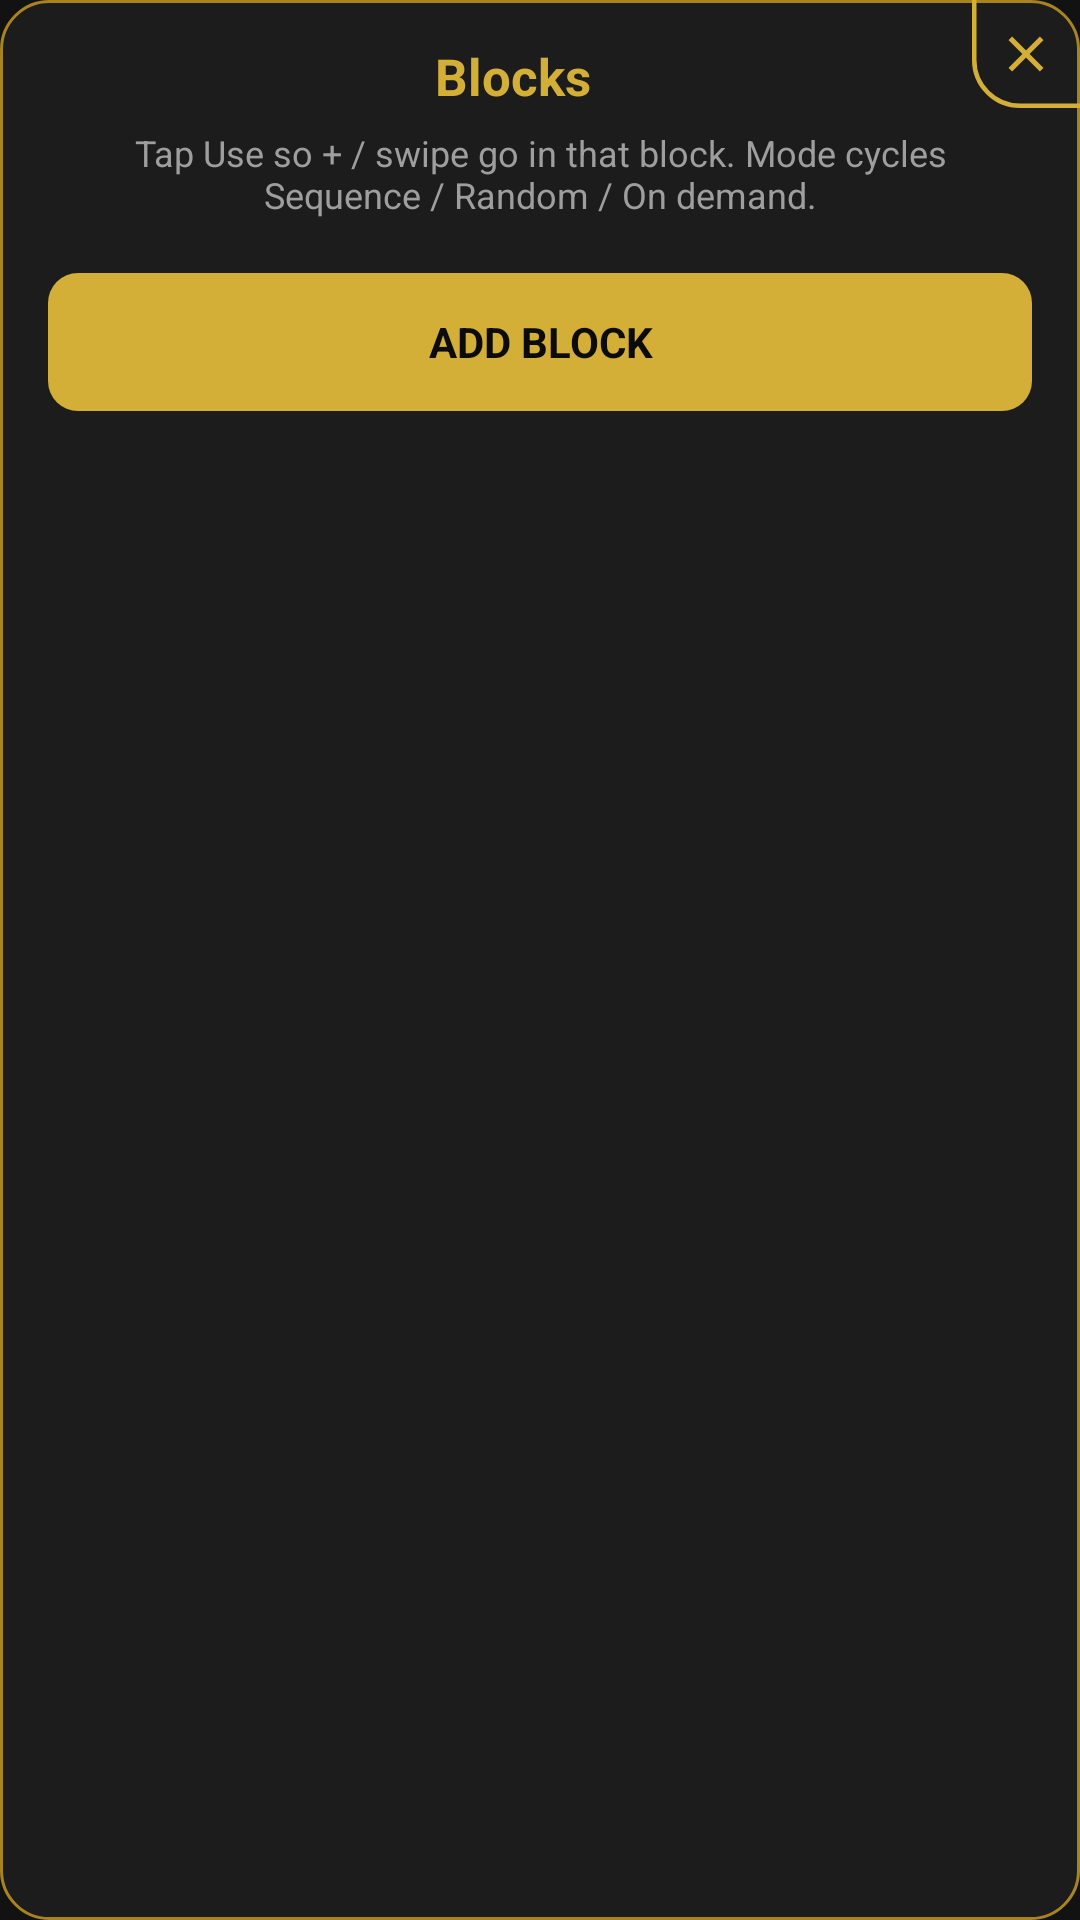

The Android layout XML behind this screen, and the referenced resources:
<!-- AndroidManifest.xml: application theme Theme.HeSmartPhoneAutoClicker -->
<!-- res/layout/dialog_blocks.xml -->
<?xml version="1.0" encoding="utf-8"?>
<FrameLayout xmlns:android="http://schemas.android.com/apk/res/android"
    android:layout_width="match_parent"
    android:layout_height="wrap_content"
    android:background="@drawable/bg_dialog">

    <LinearLayout
        android:layout_width="match_parent"
        android:layout_height="wrap_content"
        android:orientation="vertical"
        android:paddingLeft="16dp"
        android:paddingTop="14dp"
        android:paddingRight="16dp"
        android:paddingBottom="16dp">

        <TextView
            android:id="@+id/blocks_title"
            android:layout_width="match_parent"
            android:layout_height="wrap_content"
            android:gravity="center"
            android:paddingRight="18dp"
            android:text="@string/blocks_title"
            android:textColor="@color/gold"
            android:textSize="17sp"
            android:textStyle="bold" />

        <TextView
            android:id="@+id/blocks_hint"
            android:layout_width="match_parent"
            android:layout_height="wrap_content"
            android:layout_marginTop="6dp"
            android:gravity="center"
            android:text="@string/blocks_hint"
            android:textColor="@color/text_sub"
            android:textSize="12sp" />

        <ScrollView
            android:layout_width="match_parent"
            android:layout_height="wrap_content"
            android:layout_marginTop="4dp"
            android:overScrollMode="never">

            <LinearLayout
                android:id="@+id/blocks_list"
                android:layout_width="match_parent"
                android:layout_height="wrap_content"
                android:orientation="vertical" />
        </ScrollView>

        <TextView
            android:id="@+id/btn_add_block"
            android:layout_width="match_parent"
            android:layout_height="46dp"
            android:layout_marginTop="14dp"
            android:background="@drawable/bg_dialog_btn_primary"
            android:gravity="center"
            android:text="@string/add_block"
            android:textAllCaps="true"
            android:textColor="@color/black"
            android:textSize="14sp"
            android:textStyle="bold" />
    </LinearLayout>

    <ImageButton
        android:id="@+id/btn_blocks_close"
        android:layout_width="36dp"
        android:layout_height="36dp"
        android:layout_gravity="top|end"
        android:background="@drawable/bg_dialog_close"
        android:contentDescription="@string/close_action"
        android:padding="8dp"
        android:scaleType="fitCenter"
        android:src="@drawable/ic_close" />
</FrameLayout>
<!-- resources referenced by this layout -->
<resources>
  <color name="black">#0B0B0B</color>
  <color name="gold">#D4AF37</color>
  <color name="text_sub">#9E9E9E</color>
  <!-- drawable bg_dialog (drawable) -->
  <?xml version="1.0" encoding="utf-8"?>
  <shape xmlns:android="http://schemas.android.com/apk/res/android" android:shape="rectangle">
      <solid android:color="@color/surface" />
      <stroke android:width="1dp" android:color="@color/gold_dark" />
      <corners android:radius="16dp" />
  </shape>
  <!-- drawable bg_dialog_btn_primary (drawable) -->
  <?xml version="1.0" encoding="utf-8"?>
  <shape xmlns:android="http://schemas.android.com/apk/res/android" android:shape="rectangle">
      <solid android:color="@color/gold" />
      <corners android:radius="10dp" />
  </shape>
  <!-- drawable bg_dialog_close (drawable) -->
  <?xml version="1.0" encoding="utf-8"?>
  <vector xmlns:android="http://schemas.android.com/apk/res/android"
      android:width="36dp"
      android:height="36dp"
      android:viewportWidth="36"
      android:viewportHeight="36">
      <path
          android:fillColor="#00000000"
          android:pathData="M0.75,0 L0.75,20 A15.25,15.25 0 0 0 16,35.25 L36,35.25"
          android:strokeWidth="1.5"
          android:strokeColor="#D4AF37"
          android:strokeLineCap="butt"
          android:strokeLineJoin="round" />
  </vector>
  <!-- drawable ic_close (drawable) -->
  <?xml version="1.0" encoding="utf-8"?>
  <vector xmlns:android="http://schemas.android.com/apk/res/android" android:width="24dp" android:height="24dp" android:viewportWidth="24" android:viewportHeight="24">
      <path android:fillColor="#D4AF37" android:pathData="M19,6.41L17.59,5L12,10.59L6.41,5L5,6.41L10.59,12L5,17.59L6.41,19L12,13.41L17.59,19L19,17.59L13.41,12L19,6.41z" />
  </vector>
  <string name="add_block">Add block</string>
  <string name="blocks_hint">Tap Use so + / swipe go in that block. Mode cycles Sequence / Random / On demand.</string>
  <string name="blocks_title">Blocks</string>
  <string name="close_action">Close</string>
  <style name="Theme.HeSmartPhoneAutoClicker" parent="Theme.MaterialComponents.DayNight.NoActionBar">
          <item name="colorPrimary">@color/gold</item>
          <item name="colorPrimaryVariant">@color/gold_dark</item>
          <item name="colorOnPrimary">@color/black</item>
          <item name="colorSecondary">@color/gold_soft</item>
          <item name="colorOnSecondary">@color/black</item>
          <item name="android:statusBarColor">@color/black</item>
          <item name="android:navigationBarColor">@color/black</item>
          <item name="android:windowLightStatusBar">false</item>
          <item name="android:windowLightNavigationBar">false</item>
          <item name="android:windowBackground">@color/bg</item>
          <item name="android:forceDarkAllowed">false</item>
          <item name="android:windowOptOutEdgeToEdgeEnforcement" tools:targetApi="35">true</item>
          <item name="colorControlNormal">@color/gold</item>
          <item name="android:textColorPrimary">@color/text_title</item>
          <item name="android:textColorSecondary">@color/text_sub</item>
          <item name="colorSurface">@color/surface</item>
          <item name="colorOnSurface">@color/text_title</item>
      </style>
  <color name="surface">#1C1C1C</color>
  <color name="gold_dark">#A8841F</color>
  <color name="gold_soft">#E8C96A</color>
  <color name="bg">#121212</color>
  <color name="text_title">#F0F0F0</color>
</resources>
